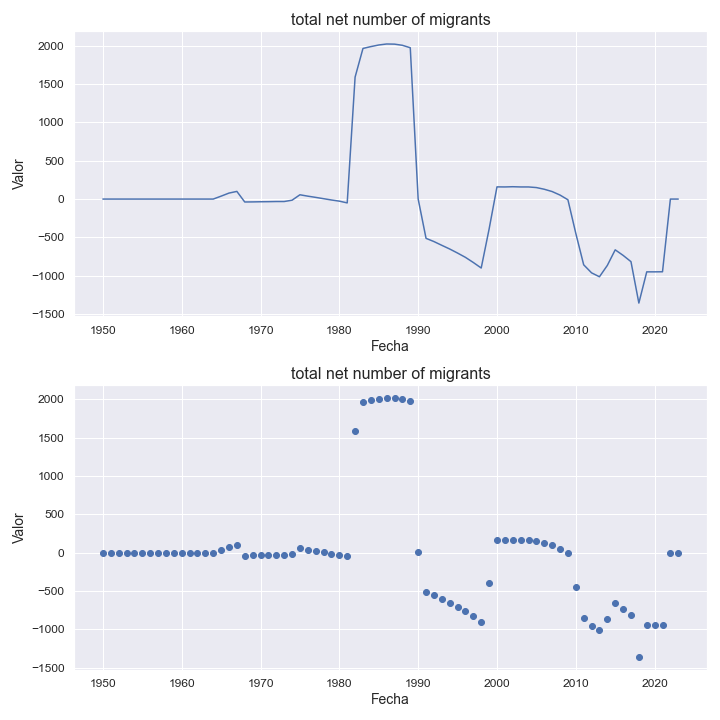

Data behind this chart, as committed beside it:
indicatorshortname, locationid, location, iso2, timeid, time, value
total net number of migrants, 663, saint martin (french part), mf, 1, 1950, 0.0
total net number of migrants, 663, saint martin (french part), mf, 2, 1951, 0.0
total net number of migrants, 663, saint martin (french part), mf, 3, 1952, 0.0
total net number of migrants, 663, saint martin (french part), mf, 4, 1953, 0.0
total net number of migrants, 663, saint martin (french part), mf, 5, 1954, 0.0
total net number of migrants, 663, saint martin (french part), mf, 6, 1955, 0.0
total net number of migrants, 663, saint martin (french part), mf, 7, 1956, 0.0
total net number of migrants, 663, saint martin (french part), mf, 8, 1957, 0.0
total net number of migrants, 663, saint martin (french part), mf, 9, 1958, 0.0
total net number of migrants, 663, saint martin (french part), mf, 10, 1959, 0.0
total net number of migrants, 663, saint martin (french part), mf, 11, 1960, 0.0
total net number of migrants, 663, saint martin (french part), mf, 12, 1961, 0.0
total net number of migrants, 663, saint martin (french part), mf, 13, 1962, 0.0
total net number of migrants, 663, saint martin (french part), mf, 14, 1963, 0.0
total net number of migrants, 663, saint martin (french part), mf, 15, 1964, 0.0
total net number of migrants, 663, saint martin (french part), mf, 16, 1965, 38.0
total net number of migrants, 663, saint martin (french part), mf, 17, 1966, 78.0
total net number of migrants, 663, saint martin (french part), mf, 18, 1967, 100.0
total net number of migrants, 663, saint martin (french part), mf, 19, 1968, -38.0
total net number of migrants, 663, saint martin (french part), mf, 20, 1969, -37.0
total net number of migrants, 663, saint martin (french part), mf, 21, 1970, -35.0
total net number of migrants, 663, saint martin (french part), mf, 22, 1971, -34.0
total net number of migrants, 663, saint martin (french part), mf, 23, 1972, -32.0
total net number of migrants, 663, saint martin (french part), mf, 24, 1973, -32.0
total net number of migrants, 663, saint martin (french part), mf, 25, 1974, -15.0
total net number of migrants, 663, saint martin (french part), mf, 26, 1975, 56.0
total net number of migrants, 663, saint martin (french part), mf, 27, 1976, 38.0
total net number of migrants, 663, saint martin (french part), mf, 28, 1977, 22.0
total net number of migrants, 663, saint martin (french part), mf, 29, 1978, 5.0
total net number of migrants, 663, saint martin (french part), mf, 30, 1979, -12.0
total net number of migrants, 663, saint martin (french part), mf, 31, 1980, -27.0
total net number of migrants, 663, saint martin (french part), mf, 32, 1981, -50.0
total net number of migrants, 663, saint martin (french part), mf, 33, 1982, 1590
total net number of migrants, 663, saint martin (french part), mf, 34, 1983, 1964
total net number of migrants, 663, saint martin (french part), mf, 35, 1984, 1988
total net number of migrants, 663, saint martin (french part), mf, 36, 1985, 2009
total net number of migrants, 663, saint martin (french part), mf, 37, 1986, 2022
total net number of migrants, 663, saint martin (french part), mf, 38, 1987, 2020
total net number of migrants, 663, saint martin (french part), mf, 39, 1988, 2005
total net number of migrants, 663, saint martin (french part), mf, 40, 1989, 1973
total net number of migrants, 663, saint martin (french part), mf, 41, 1990, 2.0
total net number of migrants, 663, saint martin (french part), mf, 42, 1991, -512.0
total net number of migrants, 663, saint martin (french part), mf, 43, 1992, -554.0
total net number of migrants, 663, saint martin (french part), mf, 44, 1993, -603.0
total net number of migrants, 663, saint martin (french part), mf, 45, 1994, -651.0
total net number of migrants, 663, saint martin (french part), mf, 46, 1995, -704.0
total net number of migrants, 663, saint martin (french part), mf, 47, 1996, -760.0
total net number of migrants, 663, saint martin (french part), mf, 48, 1997, -827.0
total net number of migrants, 663, saint martin (french part), mf, 49, 1998, -899.0
total net number of migrants, 663, saint martin (french part), mf, 50, 1999, -392.0
total net number of migrants, 663, saint martin (french part), mf, 51, 2000, 159.0
total net number of migrants, 663, saint martin (french part), mf, 52, 2001, 158.0
total net number of migrants, 663, saint martin (french part), mf, 53, 2002, 161.0
total net number of migrants, 663, saint martin (french part), mf, 54, 2003, 158.0
total net number of migrants, 663, saint martin (french part), mf, 55, 2004, 158.0
total net number of migrants, 663, saint martin (french part), mf, 56, 2005, 150.0
total net number of migrants, 663, saint martin (french part), mf, 57, 2006, 128.0
total net number of migrants, 663, saint martin (french part), mf, 58, 2007, 98.0
total net number of migrants, 663, saint martin (french part), mf, 59, 2008, 52.0
total net number of migrants, 663, saint martin (french part), mf, 60, 2009, -9.0
... 14 more rows
